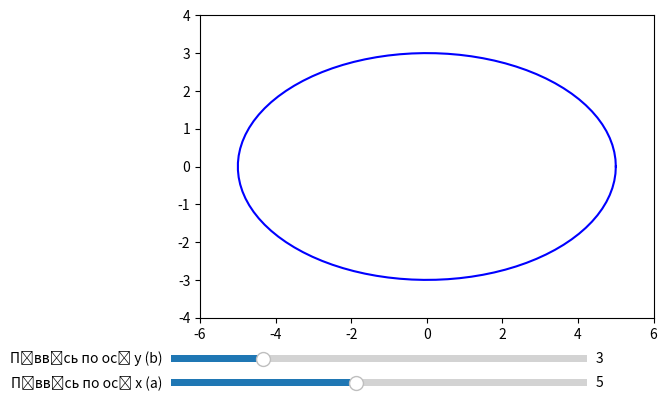

The matplotlib source for this figure:
import numpy as np
import matplotlib.pyplot as plt
from matplotlib.animation import FuncAnimation
from matplotlib.widgets import Slider


a = 5
b = 3
total_time = 30
frames = 300


fig, ax = plt.subplots()
plt.subplots_adjust(left=0.1, bottom=0.25)
ax.set_xlim(-a-1, a+1)
ax.set_ylim(-b-1, b+1)
ax.set_aspect('equal')


ellipse_line, = ax.plot([], [], 'b-')
tangent_line, = ax.plot([], [], 'r-')
point, = ax.plot([], [], 'go')


ax_a = plt.axes([0.1, 0.1, 0.65, 0.03])
ax_b = plt.axes([0.1, 0.15, 0.65, 0.03])

s_a = Slider(ax_a, 'Піввісь по осі x (a)', 1, 10, valinit=a)
s_b = Slider(ax_b, 'Піввісь по осі y (b)', 1, 10, valinit=b)


def init():
    ellipse = np.linspace(0, 2 * np.pi, 100)
    x = a * np.cos(ellipse)
    y = b * np.sin(ellipse)
    ellipse_line.set_data(x, y)
    return ellipse_line, tangent_line, point


def update(frame):

    a = s_a.val
    b = s_b.val

    t = frame / frames * 2 * np.pi
    x = a * np.cos(t)
    y = b * np.sin(t)


    dx = -a * np.sin(t)
    dy = b * np.cos(t)


    tangent_x = np.array([x - dx, x + dx])
    tangent_y = np.array([y - dy, y + dy])


    point.set_data([x], [y])
    tangent_line.set_data(tangent_x, tangent_y)


    ellipse = np.linspace(0, 2 * np.pi, 100)
    ellipse_x = a * np.cos(ellipse)
    ellipse_y = b * np.sin(ellipse)
    ellipse_line.set_data(ellipse_x, ellipse_y)

    return ellipse_line, tangent_line, point


ani = FuncAnimation(fig, update, frames=frames, init_func=init, blit=True, repeat=False)


plt.show()
